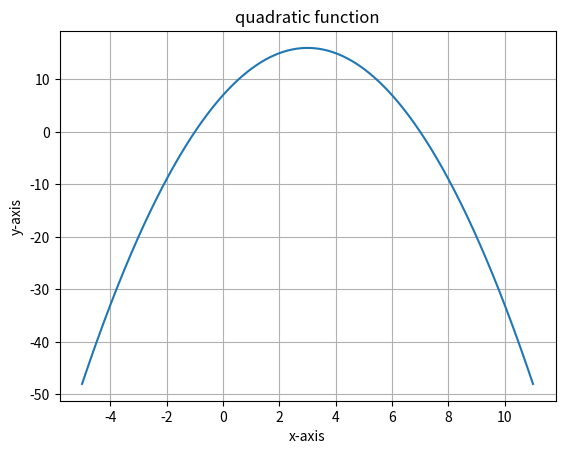

Python code for this plot:
#Three lines to make our compiler able to draw:
import sys
import math
import numpy as np
import matplotlib.pyplot as plt
from scipy.interpolate import make_interp_spline as intr

#X=range(-5,12)
X=np.array(range(-5,12))
def fn(x):
    return (-x)*x+6*x+7

fx=[]
plt.title("quadratic function")
plt.xlabel("x-axis")
plt.ylabel("y-axis")
print('f ={',end='')
for x in X:
    fx.insert(0,fn(x))
    print('(',x,',',fn(x),'),',end='')
print('}')    
print('range=',set(fx))
print('X=',X)
print('f(x)=',fx)

XYInter = intr(X, fx)
X_ = np.linspace(X.min(), X.max(), 500)
fx_ = XYInter(X_)
plt.plot(X_,fx_)
plt.grid()
plt.show()
#Two  lines to make our compiler able to draw:
plt.savefig(sys.stdout.buffer)
sys.stdout.flush()